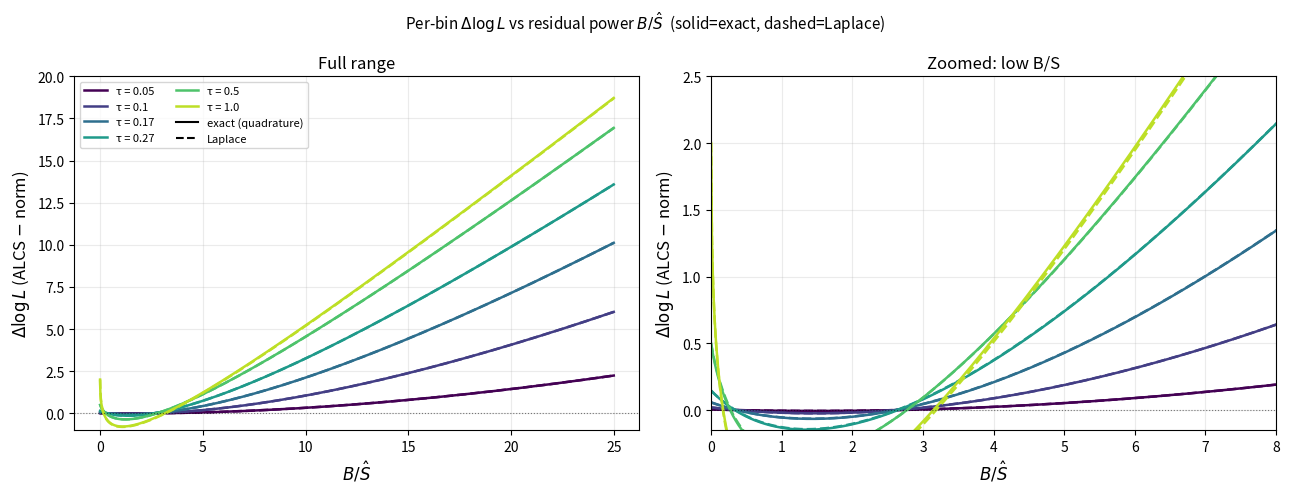

Python code for this plot:
"""
ΔlogL (ALCS Laplace − norm) as a function of B/S for several τ values.

Setting s0 = 0 (S = 1) is exact — ΔlogL depends only on x = B/S and τ.

At the MAP, σ̃* satisfies (numerically):
    -2 + 2x·exp(-2σ̃*) - σ̃*/τ² = 0

Then:
    Δ = -log(τ) + f(σ̃*) - ½log(H) + x
    f(σ̃) = -2σ̃ - x·exp(-2σ̃) - σ̃²/(2τ²)     [s0=0]
    H     = 4x·exp(-2σ̃*) + 1/τ²

Analytic limits:
    x → 0:  Δ → 2τ²    (ALCS shifts σ* slightly low, small gain)
    x → ∞:  Δ ≈ x      (ALCS absorbs the line, saves the full -x penalty)
"""

import numpy as np
import matplotlib.pyplot as plt
from scipy.special import logsumexp

TAU_VALS = [0.05, 0.10, 0.17, 0.27, 0.50, 1.00]
X_MAX    = 25
N_X      = 2000
N_NEWTON = 20
N_GH     = 50

gh_x, gh_w = np.polynomial.hermite.hermgauss(N_GH)


def _map_and_hessian(x, tau):
    s      = np.zeros_like(x)
    tau_sq = tau ** 2
    for _ in range(N_NEWTON):
        e2s = np.exp(-2 * s)
        g   = -2 + 2 * x * e2s - s / tau_sq
        gp  = -4 * x * e2s     - 1 / tau_sq
        s  -= g / gp
    H = 4 * x * np.exp(-2 * s) + 1 / tau_sq
    return s, H


def _f(s, x, tau_sq):
    return -2 * s - x * np.exp(-2 * s) - s ** 2 / (2 * tau_sq)


def compute_delta_laplace(x, tau):
    s, H    = _map_and_hessian(x, tau)
    f_map   = _f(s, x, tau ** 2)
    return -np.log(tau) + f_map - 0.5 * np.log(H) + x


def compute_delta_quad(x, tau):
    """Exact ΔlogL via Gauss-Hermite quadrature (same formula as alcs_is_correction.py)."""
    s, H    = _map_and_hessian(x, tau)
    tau_sq  = tau ** 2
    sigma   = 1.0 / np.sqrt(H)                                         # (n_x,)
    s_pts   = s[:, None] + np.sqrt(2) * sigma[:, None] * gh_x[None, :]  # (n_x, n_gh)
    f_pts   = _f(s_pts,  x[:, None], tau_sq)
    f_map   = _f(s,      x,          tau_sq)
    log_int = f_pts - f_map[:, None] + gh_x[None, :] ** 2
    log_correction = logsumexp(log_int, b=gh_w[None, :], axis=1) - 0.5 * np.log(np.pi)
    delta_lap = -np.log(tau) + f_map - 0.5 * np.log(H) + x
    return delta_lap + log_correction


x = np.linspace(1e-6, X_MAX, N_X)

fig, axes = plt.subplots(1, 2, figsize=(13, 5))
colors = plt.cm.viridis(np.linspace(0, 0.9, len(TAU_VALS)))

for ax in axes:
    for tau, col in zip(TAU_VALS, colors):
        d_lap  = compute_delta_laplace(x, tau)
        d_quad = compute_delta_quad(x, tau)
        ax.plot(x, d_lap,  color=col, lw=1.8, ls='--', label=f'τ={tau} Laplace')
        ax.plot(x, d_quad, color=col, lw=1.8, ls='-',  label=f'τ={tau} exact')
    ax.axhline(0, color='k', lw=0.8, ls=':', alpha=0.5)
    ax.set_xlabel(r'$B/\hat S$', fontsize=12)
    ax.set_ylabel(r'$\Delta\log L$ (ALCS $-$ norm)', fontsize=12)
    ax.grid(True, alpha=0.25)

# Custom legend: one entry per tau (solid=exact, dashed=Laplace)
from matplotlib.lines import Line2D
handles = [Line2D([0], [0], color=col, lw=1.8, label=f'τ = {tau}')
           for tau, col in zip(TAU_VALS, colors)]
handles += [Line2D([0], [0], color='k', lw=1.5, ls='-',  label='exact (quadrature)'),
            Line2D([0], [0], color='k', lw=1.5, ls='--', label='Laplace')]
axes[0].legend(handles=handles, fontsize=8, loc='upper left', ncol=2)

axes[0].set_ylim(-1, 20)
axes[0].set_title('Full range')

axes[1].set_xlim(0, 8)
axes[1].set_ylim(-0.15, 2.5)
axes[1].set_title('Zoomed: low B/S')

fig.suptitle(r'Per-bin $\Delta\log L$ vs residual power $B/\hat S$  (solid=exact, dashed=Laplace)', fontsize=11)
fig.tight_layout()
fig.savefig('deltalogL_vs_BoverS.pdf', dpi=150, bbox_inches='tight')
print('Saved deltalogL_vs_BoverS.pdf')

print(f"\n{'τ':>6}  {'max|Lap-exact|':>16}")
for tau in TAU_VALS:
    err = np.max(np.abs(compute_delta_laplace(x, tau) - compute_delta_quad(x, tau)))
    print(f"{tau:>6.2f}  {err:>16.6f}")
